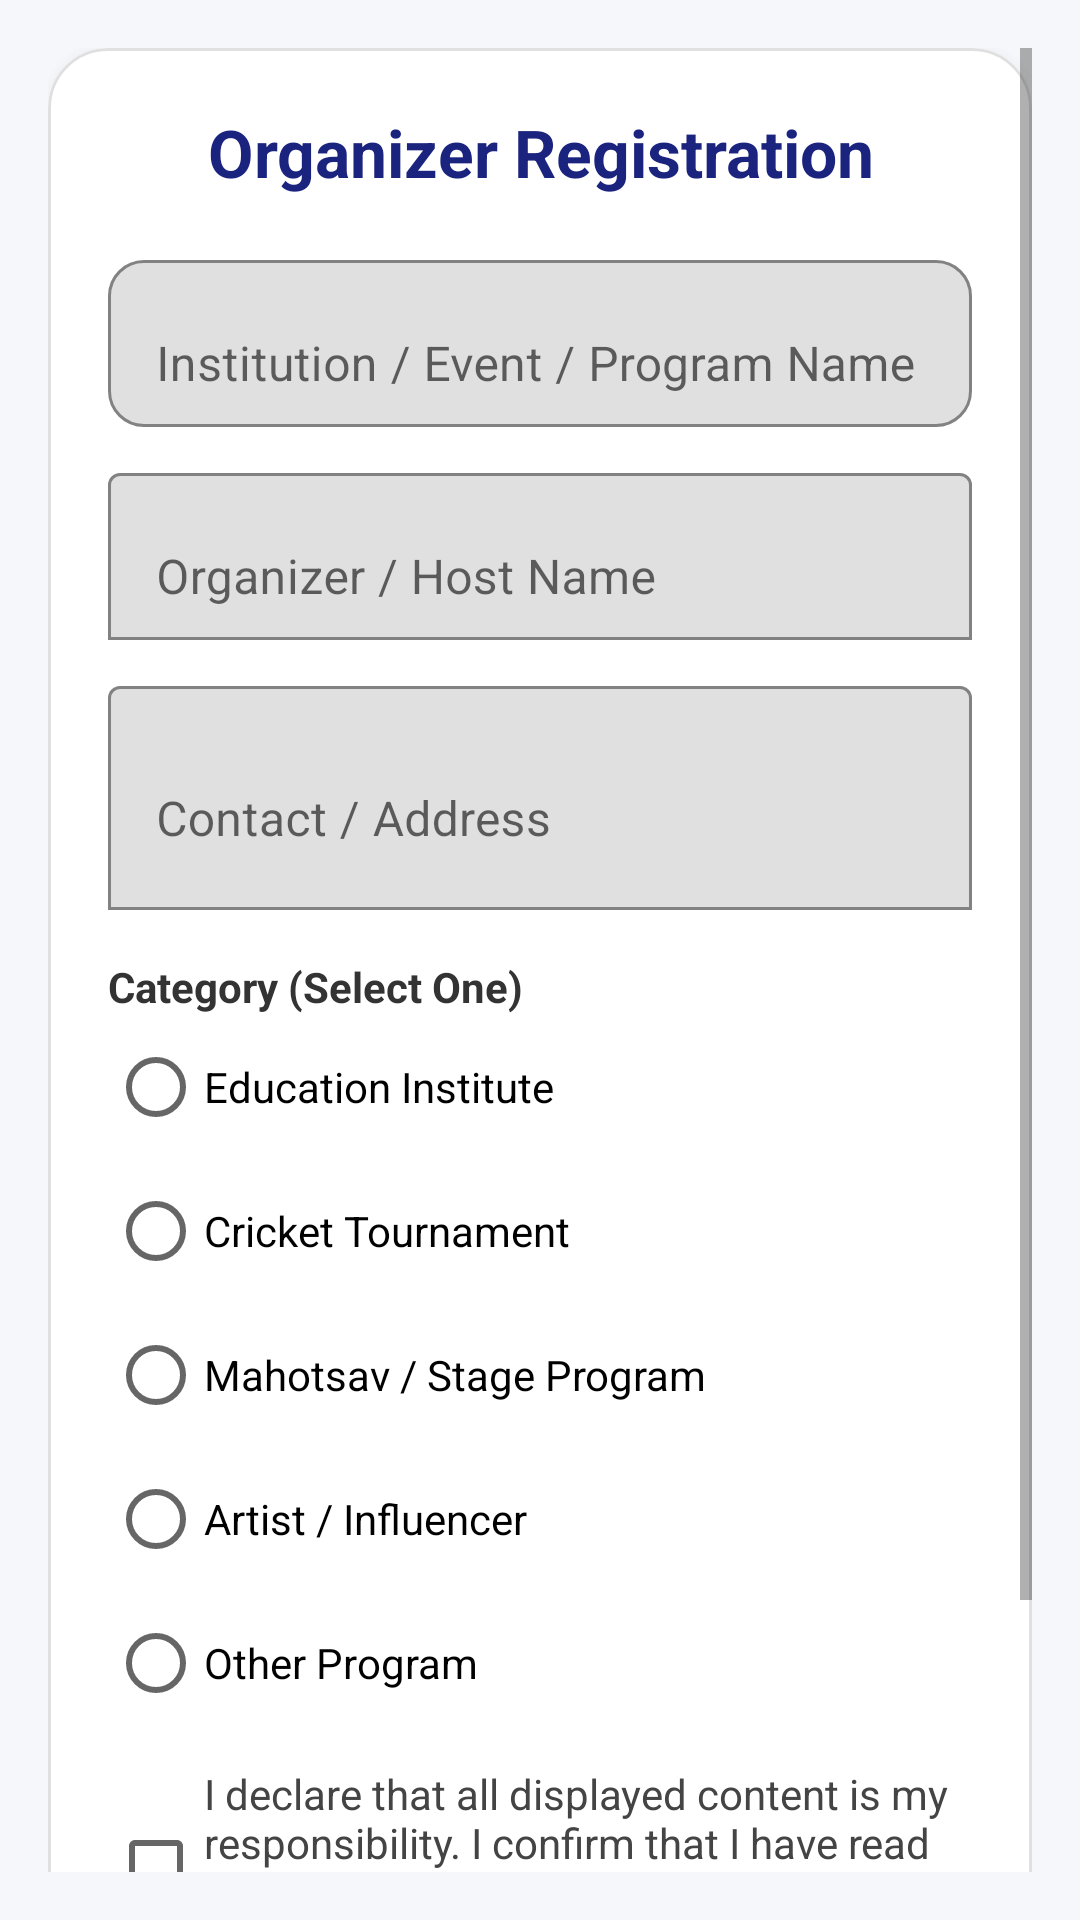

Layout XML and referenced resources for this Android screen:
<!-- AndroidManifest.xml: application theme Theme.MaterialComponents.Light.NoActionBar -->
<!-- res/layout/activity_main4.xml -->
<?xml version="1.0" encoding="utf-8"?>
<ScrollView xmlns:android="http://schemas.android.com/apk/res/android"
    xmlns:app="http://schemas.android.com/apk/res-auto"
    android:layout_width="match_parent"
    android:layout_height="match_parent"
    android:background="#F5F7FA"
    android:id="@+id/main"
    android:padding="16dp">

    <LinearLayout
        android:layout_width="match_parent"
        android:layout_height="wrap_content"
        android:orientation="vertical">

        
        <LinearLayout
            android:id="@+id/layoutRegistrationForm"
            android:layout_width="match_parent"
            android:layout_height="wrap_content"
            android:orientation="vertical">

            <com.google.android.material.card.MaterialCardView
                android:layout_width="match_parent"
                android:id="@+id/cardRegistration"
                android:layout_height="wrap_content"
                app:cardCornerRadius="20dp"
                app:cardElevation="10dp"
                app:strokeWidth="1dp"
                app:strokeColor="#E0E0E0"
                android:layout_marginBottom="12dp">

                
                <LinearLayout
                    android:layout_width="match_parent"
                    android:layout_height="wrap_content"
                    android:orientation="vertical"
                    android:padding="20dp">

                    
                    <TextView
                        android:layout_width="match_parent"
                        android:layout_height="wrap_content"
                        android:text="Organizer Registration"
                        android:textSize="22sp"
                        android:textStyle="bold"
                        android:textColor="#1A237E"
                        android:gravity="center"
                        android:paddingBottom="16dp" />

                    
                    <com.google.android.material.textfield.TextInputLayout
                        android:layout_width="match_parent"
                        android:layout_height="wrap_content"
                        app:boxBackgroundMode="outline"
                        app:boxCornerRadiusTopStart="12dp"
                        app:boxCornerRadiusTopEnd="12dp"
                        app:boxCornerRadiusBottomStart="12dp"
                        app:boxCornerRadiusBottomEnd="12dp"
                        android:hint="Institution / Event / Program Name">

                        <com.google.android.material.textfield.TextInputEditText
                            android:id="@+id/etInstitutionName"
                            android:layout_width="match_parent"
                            android:layout_height="wrap_content" />
                    </com.google.android.material.textfield.TextInputLayout>

                    
                    <com.google.android.material.textfield.TextInputLayout
                        android:layout_width="match_parent"
                        android:layout_height="wrap_content"
                        android:layout_marginTop="10dp"
                        app:boxBackgroundMode="outline"
                        android:hint="Organizer / Host Name">

                        <com.google.android.material.textfield.TextInputEditText
                            android:id="@+id/etOrganizerName"
                            android:layout_width="match_parent"
                            android:layout_height="wrap_content" />
                    </com.google.android.material.textfield.TextInputLayout>

                    
                    <com.google.android.material.textfield.TextInputLayout
                        android:layout_width="match_parent"
                        android:layout_height="wrap_content"
                        android:layout_marginTop="10dp"
                        app:boxBackgroundMode="outline"
                        android:hint="Contact / Address">

                        <com.google.android.material.textfield.TextInputEditText
                            android:id="@+id/etContact"
                            android:layout_width="match_parent"
                            android:layout_height="wrap_content"
                            android:minLines="2" />
                    </com.google.android.material.textfield.TextInputLayout>

                    
                    <TextView
                        android:layout_width="match_parent"
                        android:layout_height="wrap_content"
                        android:text="Category (Select One)"
                        android:textStyle="bold"
                        android:textColor="#333333"
                        android:layout_marginTop="16dp" />

                    <RadioGroup
                        android:id="@+id/rgCategory"
                        android:layout_width="match_parent"
                        android:layout_height="wrap_content">

                        <RadioButton
                            android:text="Education Institute" />

                        <RadioButton
                            android:text="Cricket Tournament" />

                        <RadioButton
                            android:text="Mahotsav / Stage Program" />

                        <RadioButton
                            android:text="Artist / Influencer" />

                        <RadioButton
                            android:text="Other Program" />
                    </RadioGroup>

                    
                    <CheckBox
                        android:id="@+id/cbDeclaration"
                        android:layout_width="match_parent"
                        android:layout_height="wrap_content"
                        android:layout_marginTop="10dp"
                        android:textColor="#444444"
                        android:text="I declare that all displayed content is my responsibility. I confirm that I have read and agree to follow the app’s Terms &amp; Conditions." />

                    
                    <Button
                        android:id="@+id/btnSubmit"
                        android:layout_width="match_parent"
                        android:layout_height="wrap_content"
                        android:text="Register as Host"
                        android:textColor="@android:color/white"
                        android:backgroundTint="#3949AB"
                        android:layout_marginTop="16dp"
                        android:enabled="false"
                        android:alpha="0.5" />

                </LinearLayout>
            </com.google.android.material.card.MaterialCardView>
        </LinearLayout>

        
        <TextView
            android:id="@+id/tvMyManchId"
            android:layout_width="match_parent"
            android:layout_height="wrap_content"
            android:text="MYMANCH ID: 12345678"
            android:textSize="24sp"
            android:textStyle="bold"
            android:textColor="#2E7D32"
            android:gravity="center"
            android:layout_marginTop="12dp"
            android:visibility="gone" />

        
        <Button
            android:id="@+id/btnManageDashboard"
            android:layout_width="match_parent"
            android:layout_height="wrap_content"
            android:text="Manage Your Dashboard"
            android:backgroundTint="#00897B"
            android:textColor="@android:color/white"
            android:layout_marginTop="12dp"
            android:visibility="gone" />

        <Button
            android:id="@+id/btnUpdate"
            android:layout_width="match_parent"
            android:layout_height="wrap_content"
            android:text="Update Details"
            android:backgroundTint="#F9A825"
            android:textColor="@android:color/white"
            android:layout_marginTop="8dp"
            android:visibility="gone" />

        <Button
            android:id="@+id/btnDelete"
            android:layout_width="match_parent"
            android:layout_height="wrap_content"
            android:text="Delete Organizer"
            android:backgroundTint="#D32F2F"
            android:textColor="@android:color/white"
            android:layout_marginTop="8dp"
            android:visibility="gone" />

    </LinearLayout>
</ScrollView>
<!-- resources referenced by this layout -->
<resources>

</resources>
